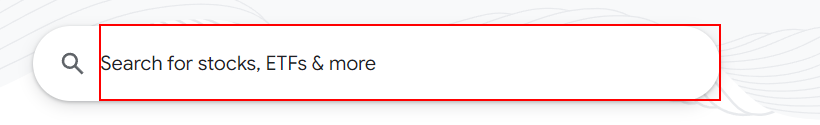
Workflow: Main(Autosaved)

Step 1: type "Honda Motor Co Ltd" into the text box in window 'Google Finance - Stock Market Prices, Real-time Quotes & Business News' (chrome.exe)

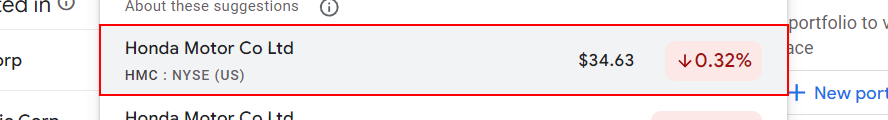
Step 2: click on the icon in window 'Google Finance - Stock Market Prices, Real-time Quotes & Business News' (chrome.exe)

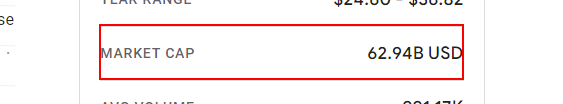
Step 3: get-text from the element

Step 4: Use Browser Chrome: Google Finance - Stock Market Prices, Real-time Quotes & Business News in window 'Google Finance - Stock Market Prices, Real-time Quotes & Business News' (chrome.exe) (no picture)

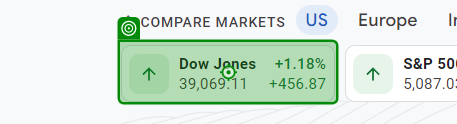
Step 5: click on the element in window 'Google Finance - Stock Market Prices, Real-time Quotes & Business News' (chrome.exe)

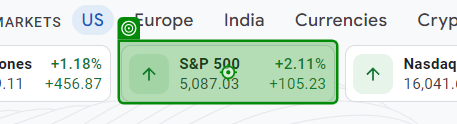
Step 6: click on the element in window 'Google Finance - Stock Market Prices, Real-time Quotes & Business News' (chrome.exe)
